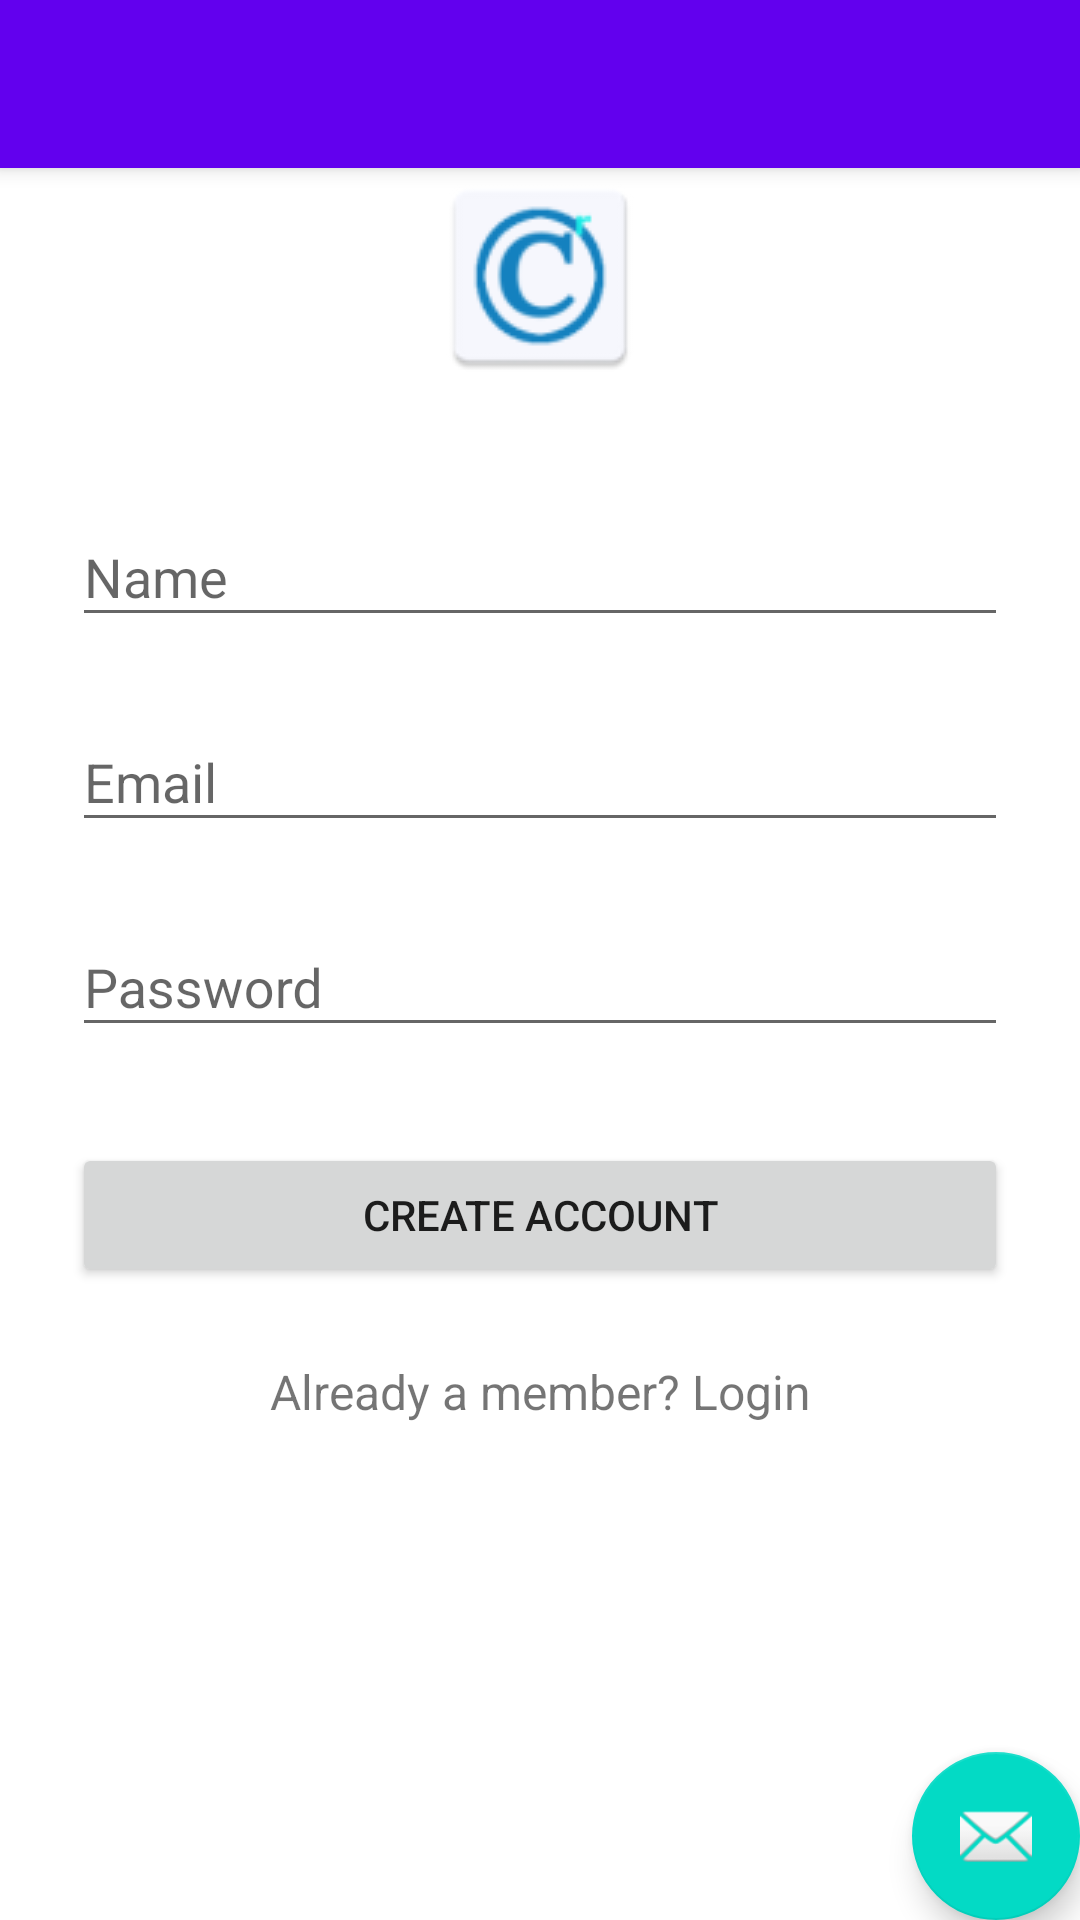

Write the Android layout XML for this screen, with the resource values it uses.
<!-- AndroidManifest.xml: application theme AppTheme.Launcher -->
<!-- res/layout/activity_sign_up.xml -->
<?xml version="1.0" encoding="utf-8"?>
<android.support.design.widget.CoordinatorLayout xmlns:android="http://schemas.android.com/apk/res/android"
    xmlns:app="http://schemas.android.com/apk/res-auto"
    xmlns:tools="http://schemas.android.com/tools"
    android:layout_width="match_parent"
    android:layout_height="match_parent"
    tools:context=".activities.SignUpActivity">

    <android.support.design.widget.AppBarLayout
        android:layout_width="match_parent"
        android:layout_height="wrap_content"
        android:theme="@style/AppTheme.Launcher.AppBarOverlay">

        <android.support.v7.widget.Toolbar
            android:id="@+id/toolbar"
            android:layout_width="match_parent"
            android:layout_height="?attr/actionBarSize"
            android:background="?attr/colorPrimary"
            app:popupTheme="@style/AppTheme.Launcher.PopupOverlay" />

    </android.support.design.widget.AppBarLayout>

    <include layout="@layout/content_sign_up" />

    <android.support.design.widget.FloatingActionButton
        android:id="@+id/fab"
        android:layout_width="wrap_content"
        android:layout_height="wrap_content"
        android:layout_gravity="bottom|end"
        android:layout_margin="@dimen/fab_margin"
        app:srcCompat="@android:drawable/ic_dialog_email" />

</android.support.design.widget.CoordinatorLayout>
<!-- res/layout/content_sign_up.xml (included above) -->
<?xml version="1.0" encoding="utf-8"?>
<ScrollView
    xmlns:android="http://schemas.android.com/apk/res/android"
    android:layout_width="fill_parent"
    android:layout_height="fill_parent"
    android:fitsSystemWindows="true">

    <LinearLayout
        android:orientation="vertical"
        android:layout_width="match_parent"
        android:layout_height="wrap_content"
        android:paddingTop="56dp"
        android:paddingLeft="24dp"
        android:paddingRight="24dp">

        <ImageView android:src="@drawable/logo"
            android:layout_width="wrap_content"
            android:layout_height="72dp"
            android:layout_marginBottom="24dp"
            android:layout_gravity="center_horizontal" />

        
        <android.support.design.widget.TextInputLayout
            android:layout_width="match_parent"
            android:layout_height="wrap_content"
            android:layout_marginTop="8dp"
            android:layout_marginBottom="8dp">
            <EditText android:id="@+id/input_name"
                android:layout_width="match_parent"
                android:layout_height="wrap_content"
                android:inputType="textCapWords"
                android:hint="Name" />
        </android.support.design.widget.TextInputLayout>

        
        <android.support.design.widget.TextInputLayout
            android:layout_width="match_parent"
            android:layout_height="wrap_content"
            android:layout_marginTop="8dp"
            android:layout_marginBottom="8dp">
            <EditText android:id="@+id/input_email"
                android:layout_width="match_parent"
                android:layout_height="wrap_content"
                android:inputType="textEmailAddress"
                android:hint="Email" />
        </android.support.design.widget.TextInputLayout>

        
        <android.support.design.widget.TextInputLayout
            android:layout_width="match_parent"
            android:layout_height="wrap_content"
            android:layout_marginTop="8dp"
            android:layout_marginBottom="8dp">
            <EditText android:id="@+id/input_password"
                android:layout_width="match_parent"
                android:layout_height="wrap_content"
                android:inputType="textPassword"
                android:hint="Password"/>
        </android.support.design.widget.TextInputLayout>

        
        <android.support.v7.widget.AppCompatButton
            android:id="@+id/btn_signup"
            android:layout_width="fill_parent"
            android:layout_height="wrap_content"
            android:layout_marginTop="24dp"
            android:layout_marginBottom="24dp"
            android:padding="12dp"
            android:text="Create Account"/>

        <TextView android:id="@+id/link_login"
            android:layout_width="fill_parent"
            android:layout_height="wrap_content"
            android:layout_marginBottom="24dp"
            android:text="Already a member? Login"
            android:gravity="center"
            android:textSize="16dip"
            android:onClick="goToLogin"
            android:clickable="true"
            android:focusable="true" />

    </LinearLayout>
</ScrollView>
<!-- resources referenced by this layout -->
<resources>
  <!-- drawable logo: png bitmap (drawable, 2390 bytes) -->
  <style name="AppTheme.Launcher.AppBarOverlay" parent="ThemeOverlay.AppCompat.Dark.ActionBar" />
  <style name="AppTheme.Launcher.PopupOverlay" parent="ThemeOverlay.AppCompat.Light" />
  <style name="AppTheme.Launcher" parent="Theme.AppCompat.DayNight.NoActionBar">
          <item name="android:windowBackground">@drawable/launch_screen</item>
          <item name="colorPrimary">@color/colorPrimary</item>
          <item name="colorPrimaryDark">@color/colorPrimaryDark</item>
          <item name="colorAccent">@color/colorAccent</item>
      </style>
  <!-- drawable launch_screen (drawable) -->
  <?xml version="1.0" encoding="utf-8"?>
  <layer-list xmlns:android="http://schemas.android.com/apk/res/android" android:opacity="opaque">
  
      
      <item android:drawable="@android:color/holo_blue_dark"/>
  
      
      <item>
  
          <bitmap
              android:src="@drawable/logo_round"
              android:gravity="center"/>
  
      </item>
  
  </layer-list>
  <!-- drawable logo_round: png bitmap (mipmap-hdpi, 4425 bytes) -->
  <!-- not gathered from this repository: default colours our renderer supplied (Android Studio template values) -->
  <color name="colorPrimary">#FF6200EE</color>
  <color name="colorPrimaryDark">#FF3700B3</color>
  <color name="colorAccent">#FF03DAC5</color>
</resources>
